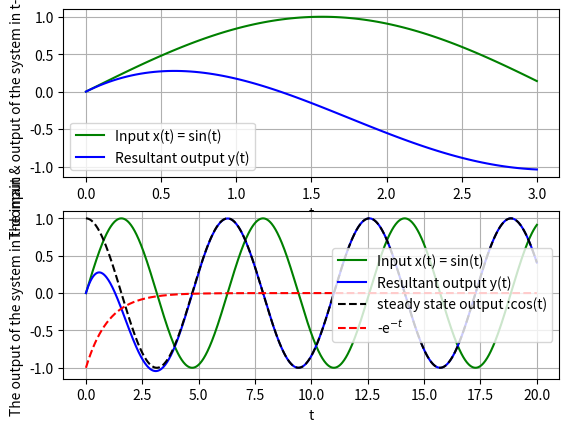

This chart was generated by the following Python code:
# License
'''
Code by Ganraj Borade
April 12,2020
Released under GNU GPL
'''

import numpy as np 
import matplotlib.pyplot as plt 
from pylab import *

t1 = np.linspace(0,3,100)
t2 = np.linspace(0,20,1000)

x1 = np.sin(t1) #input to the system for range of time t1.
x2 = np.sin(t2) #input to the system for range of time t2.
y_o = np.cos(t2) - np.exp(-t2) #steady state output of the system
y_o1 = np.cos(t1) - np.exp(-t1) #for plotting wrt t1 .thats it.

y1 = np.cos(t2)
y2 = -np.exp(-t2)
subplot(2,1,1)
plt.plot(t1,x1,'g',label = 'Input x(t) = sin(t)')
plt.plot(t1,y_o1,'b',label = 'Resultant output y(t)')
plt.grid()
plt.legend()
plt.xlabel('t')
plt.ylabel('The input & output of the system in t-domain')

subplot(2,1,2)
plt.plot(t2,x2,'g',label = 'Input x(t) = sin(t)') #plotting input for more time i.e with respect to t2.
plt.plot(t2,y_o,'b',label = 'Resultant output y(t)')
plt.plot(t2,y1,'k',linestyle='dashed',label= 'steady state output :cos(t)')
plt.plot(t2,y2,'r',linestyle='dashed',label = '-e$^{-t}$')
plt.grid()
plt.legend()
plt.xlabel('t')
plt.ylabel('The output of the system in t-domain')
plt.show()
